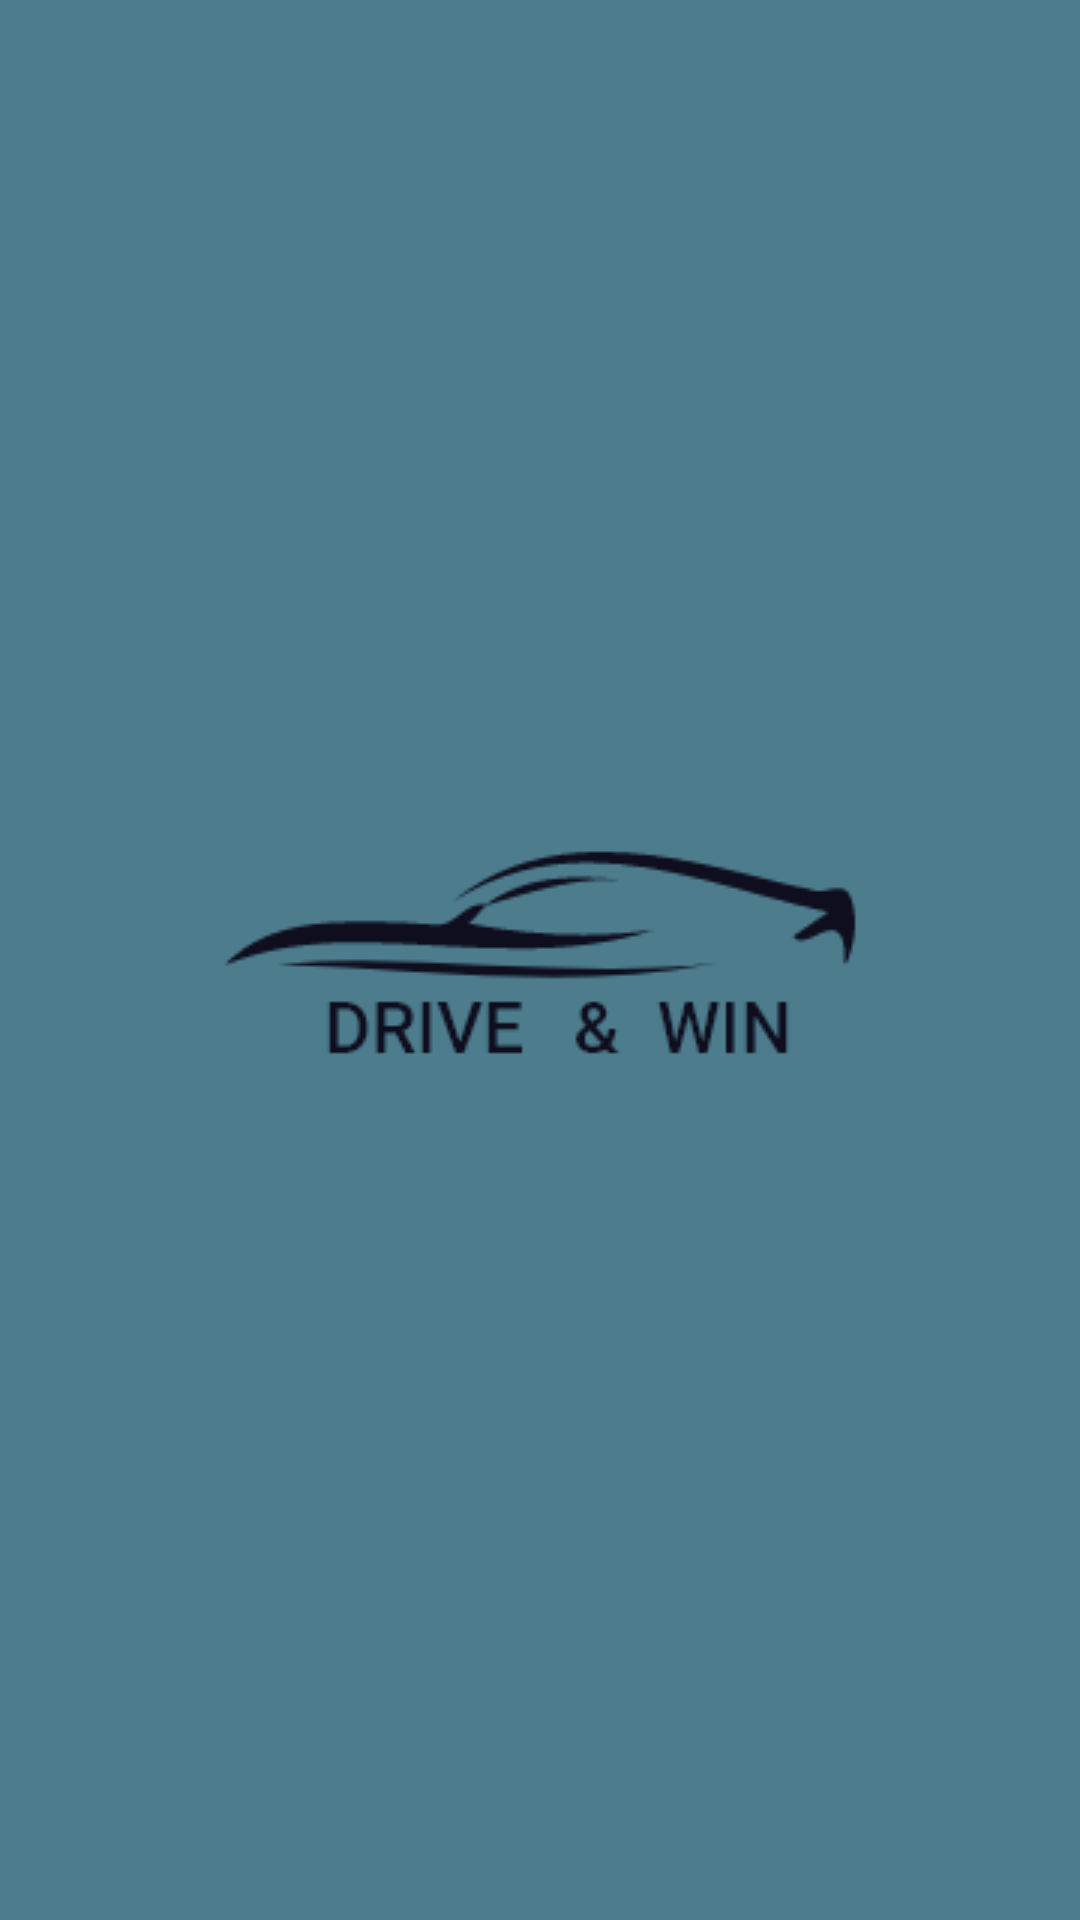

The Android layout XML behind this screen, and the referenced resources:
<!-- AndroidManifest.xml: application theme AppTheme -->
<!-- res/layout/activity_main2.xml -->
<?xml version="1.0" encoding="utf-8"?>
<LinearLayout xmlns:android="http://schemas.android.com/apk/res/android"
    xmlns:app="http://schemas.android.com/apk/res-auto"
    xmlns:tools="http://schemas.android.com/tools"
    android:layout_width="match_parent"
    android:layout_height="match_parent"
    android:orientation="vertical"
    android:gravity="center"
    tools:context=".Main2Activity"
    android:background="@drawable/logo_dark">



</LinearLayout>
<!-- resources referenced by this layout -->
<resources>
  <!-- drawable logo_dark: png bitmap (drawable, 10724 bytes) -->
  <style name="AppTheme" parent="Theme.AppCompat.Light.NoActionBar">
          
          <item name="colorPrimary">@color/back_light</item>
          <item name="colorPrimaryDark">@color/colorPrimaryDark</item>
          <item name="colorAccent">@color/menu_item</item>
  
  
          <item name="firstTxtColor">@color/gray</item>
          <item name="secondTxtColor">@color/white</item>
          <item name="firstBack">@color/white</item>
          <item name="secondBack">@color/black</item>
          <item name="colorText">@color/enable_forground_green</item>
          <item name="bg">@color/white</item>
          <item name="dialog">@color/white</item>
          <item name="toolbar">@color/tool_light</item>
          <item name="android:itemBackground">@color/tool_light</item>
          <item name="layout_back">@color/back_light</item>
  
  
      </style>
  <color name="back_light">#FFFFFF</color>
  <color name="colorPrimaryDark">#303F9F</color>
  <color name="menu_item">#4D7D8D</color>
  <color name="gray">#5A5A5A</color>
  <color name="white">#FFFFFF</color>
  <color name="black">#000000</color>
  <color name="enable_forground_green">#E91E63</color>
  <color name="tool_light">#D6DCDE</color>
</resources>
